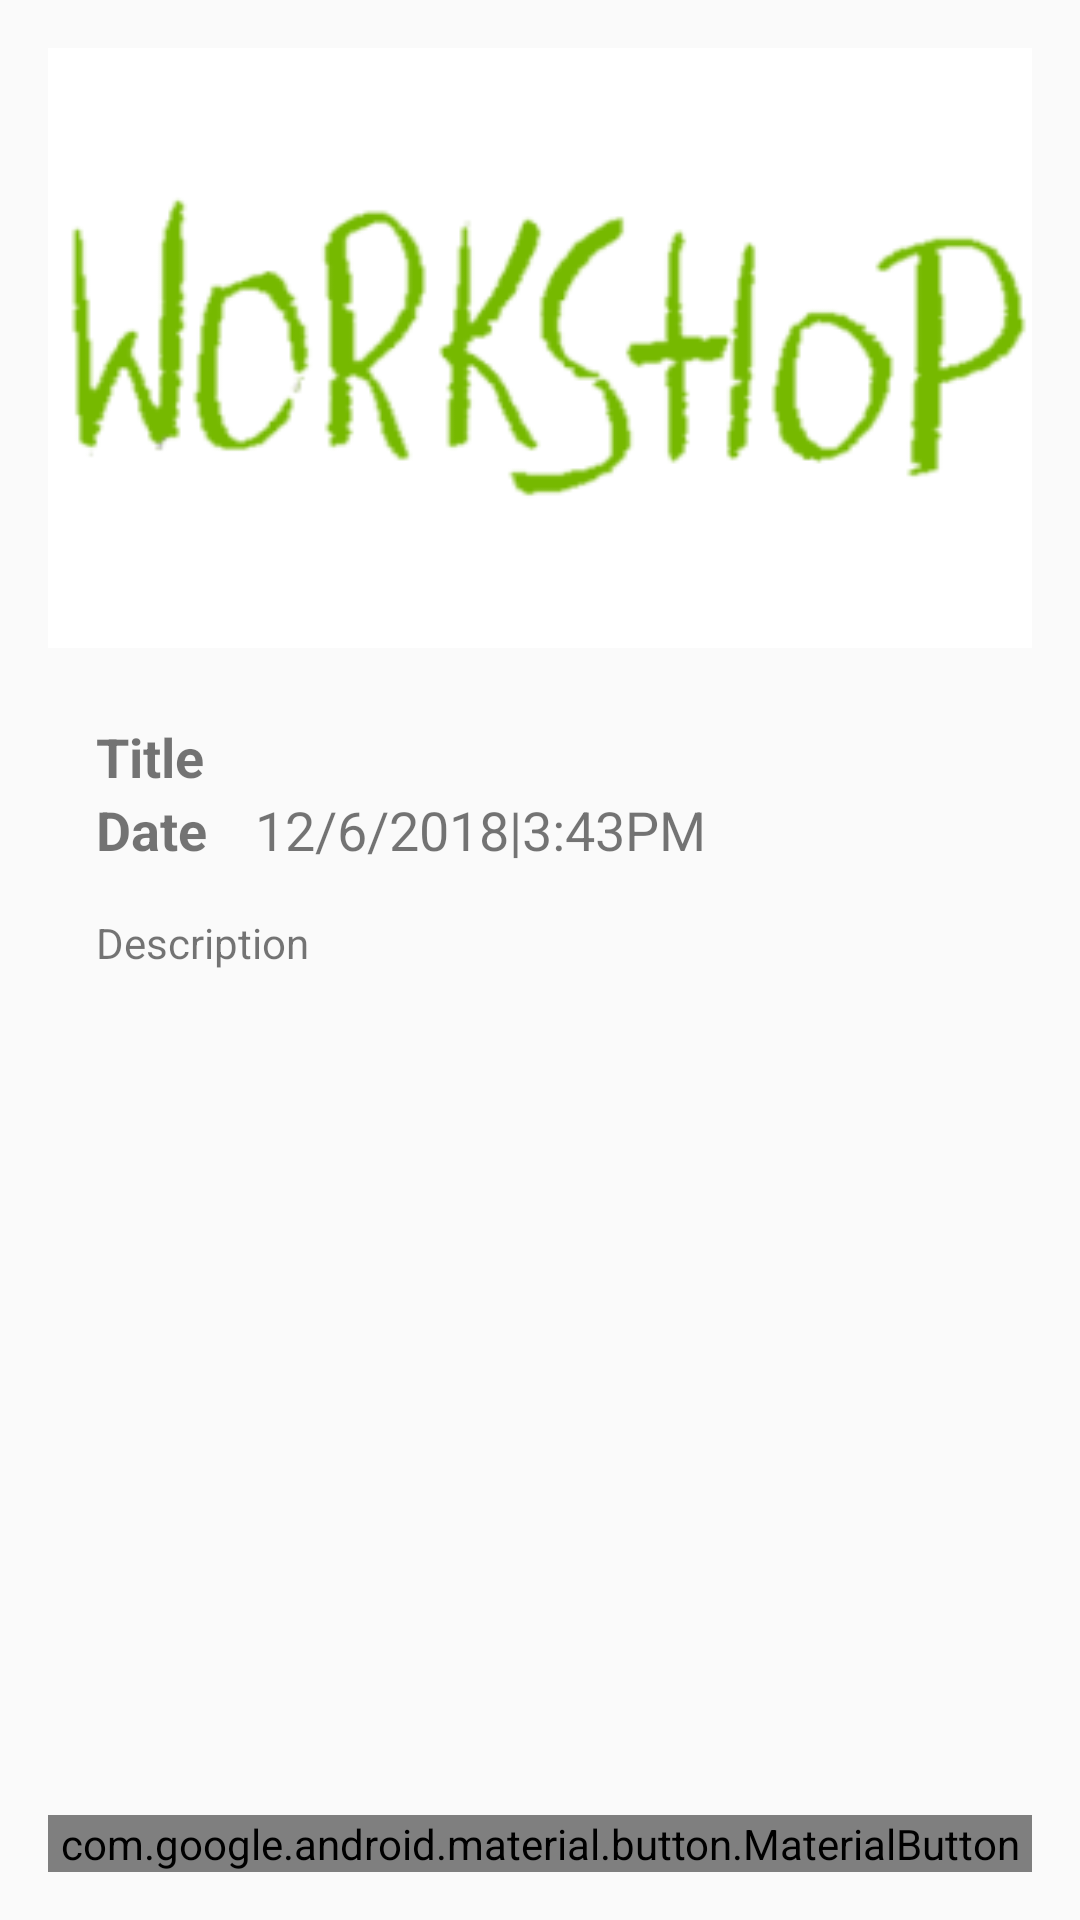

Write the Android layout XML for this screen, with the resource values it uses.
<!-- AndroidManifest.xml: application theme AppTheme -->
<!-- res/layout/activity_workshop_description.xml -->
<?xml version="1.0" encoding="utf-8"?>
<android.support.constraint.ConstraintLayout xmlns:android="http://schemas.android.com/apk/res/android"
    xmlns:app="http://schemas.android.com/apk/res-auto"
    xmlns:tools="http://schemas.android.com/tools"
    android:layout_width="match_parent"
    android:layout_height="match_parent"
    android:padding="16dp"
    tools:context=".WorkshopDescription">

    <ImageView
        android:id="@+id/workshop_image"
        android:layout_width="match_parent"
        android:layout_height="200dp"
        android:background="@color/white"
        android:src="@drawable/banner"
        android:scaleType="fitXY"/>

    <LinearLayout
        android:layout_width="match_parent"
        android:layout_height="0dp"
        android:layout_marginBottom="8dp"
        android:layout_marginTop="8dp"
        android:orientation="vertical"
        android:padding="16dp"
        app:layout_constraintBottom_toTopOf="@+id/apply_button"
        app:layout_constraintTop_toBottomOf="@+id/workshop_image">

        <TextView
            android:id="@+id/workshop_title"
            android:layout_width="match_parent"
            android:layout_height="wrap_content"
            android:text="@string/title_textview"

            android:textSize="18sp"
            android:textStyle="bold" />
        <LinearLayout
            android:layout_width="wrap_content"
            android:layout_height="wrap_content"
            android:orientation="horizontal">

        <TextView
            android:layout_width="wrap_content"
            android:layout_height="wrap_content"
            android:text="@string/date_textview"
            android:textSize="18sp"
            android:textStyle="bold" />
            <TextView
                android:id="@+id/workshop_date"
                android:layout_width="wrap_content"
                android:layout_height="wrap_content"
                android:layout_marginLeft="16dp"
                android:layout_marginStart="16dp"
                android:textSize="18sp"
                android:text="12/6/2018|3:43PM" />
        </LinearLayout>


        <ScrollView
            android:layout_marginTop="16dp"
            android:layout_width="match_parent"
            android:layout_height="match_parent">

            <TextView
                android:id="@+id/workshop_desc"
                android:layout_width="match_parent"
                android:layout_height="wrap_content"
                android:text="@string/description_textview" />
        </ScrollView>

    </LinearLayout>

    <android.support.design.button.MaterialButton
        android:id="@+id/apply_button"
        android:layout_width="match_parent"
        android:layout_height="wrap_content"

        android:text="@string/apply_button"
        android:textAlignment="center"
        android:textSize="20dp"
        android:textStyle="bold"
        android:textColor="@color/white"
        app:layout_constraintBottom_toBottomOf="parent"
        app:layout_constraintEnd_toEndOf="parent"
        app:layout_constraintStart_toStartOf="parent" />

</android.support.constraint.ConstraintLayout>
<!-- resources referenced by this layout -->
<resources>
  <color name="white">#FFFFFF</color>
  <!-- drawable banner: png bitmap (drawable, 13632 bytes) -->
  <string name="apply_button">Apply</string>
  <string name="date_textview">Date</string>
  <string name="description_textview">Description</string>
  <string name="title_textview">Title</string>
  <style name="AppTheme" parent="Theme.AppCompat.Light.DarkActionBar">
          
          <item name="colorPrimary">@color/colorPrimary</item>
          <item name="colorPrimaryDark">@color/colorPrimaryDark</item>
          <item name="colorAccent">@color/colorAccent</item>
      </style>
  <color name="colorPrimary">#ffcc00</color>
  <color name="colorPrimaryDark">#c79c00</color>
  <color name="colorAccent">#0376b4</color>
</resources>
